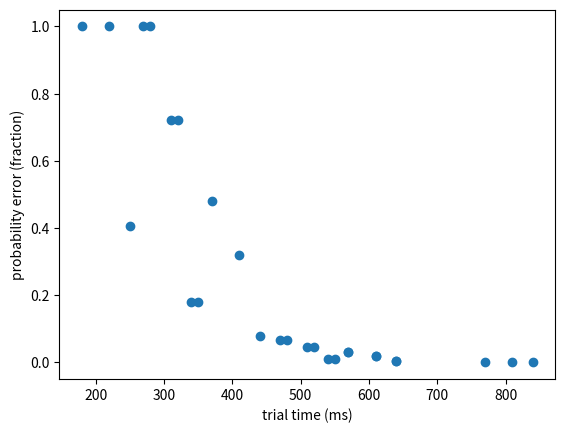

Recreate this plot in Python.
import time
import itertools
import numpy as np
import matplotlib.pyplot as plt

def start(type="middle"):
    if type == "fast":
        return 0
    elif type == "middle":
        return 0
    else:
        return 0
     
def perceptualstep(type="middle"):
    if type == "fast":
        return 50
    elif type == "middle":
        return 100
    else:
        return 200

def cognitivestep(type="middle"):
    if type == "fast":
        return 25
    elif type == "middle":
        return 70
    else:
        return 170

def motorstep(type="middle"):
    if type == "fast":
        return 30
    elif type == "middle":
        return 70
    else:
        return 100


def exmaple1():
    t = 0
    t += start()
    t += perceptualstep()
    t += cognitivestep()
    t += motorstep()
    return t


def example2(completeness="extremes"):
    if completeness == "extremes":
        fast = start("fast") + perceptualstep("fast") + cognitivestep("fast") + motorstep("fast")
        middle = start("middle") + perceptualstep("middle") + cognitivestep("middle") + motorstep("middle")
        slow = start("slow") + perceptualstep("slow") + cognitivestep("slow") + motorstep("slow")
        return fast, middle, slow
    else:
        functions = [perceptualstep, cognitivestep, motorstep]
        types = ["fast", "middle", "slow"]
        
        all_combinations = list(itertools.product(types, repeat=len(functions)))
        
        combo_values = []
        for combo in all_combinations:
            combo_values.append(start() + perceptualstep(combo[0]) + cognitivestep(combo[1]) + motorstep(combo[2]))
            
        fig = plt.figure()
        plt.boxplot(combo_values)
        plt.ylabel("time (ms)")
        plt.show()

        return combo_values
        

def example3():
    functions = [perceptualstep, cognitivestep, motorstep]
    types = ["fast", "middle", "slow"]
    
    all_combinations = list(itertools.product(types, repeat=len(functions)))

    combo_values = []
    for combo in all_combinations:
        combo_values.append(start() + 2 * perceptualstep(combo[0]) + 2 * cognitivestep(combo[1]) + motorstep(combo[2]))

    return combo_values

def example4():
    functions = [perceptualstep, cognitivestep, motorstep]
    types = ["fast", "middle", "slow"]
    
    all_combinations = list(itertools.product(types, repeat=len(functions)))
    
    combo_values = []
    for delay in [40, 80, 110, 150, 210, 240]:
        for combo in all_combinations:
            snd_perceptualstep_start = max(perceptualstep(combo[0]), delay)
            combo_values.append(start() +  snd_perceptualstep_start + perceptualstep(combo[0]) + 2 * cognitivestep(combo[1]) + motorstep(combo[2]))
    return combo_values

def example5():
    functions = [perceptualstep, cognitivestep, motorstep]
    types = ["fast", "middle", "slow"]
    
    all_combinations = list(itertools.product(types, repeat=len(functions)))

    combo_values = []
    error_probs = []
    for combo in all_combinations:
        error_prob = 0.01
        for i, tp in enumerate(combo):
            if tp == "slow":
                error = 0.5
            elif tp == "middle":
                error = 2
            else:
                error = 3
            if i == 0 or i == 1:
                error_prob *= error * error
            else:
                error_prob *= error

        error_probs.append(min(error_prob, 1))
        combo_values.append(start() + 2 * perceptualstep(combo[0]) + 2 * cognitivestep(combo[1]) + motorstep(combo[2]))

    plt.scatter(combo_values, error_probs)
    plt.xlabel("trial time (ms)")
    plt.ylabel("probability error (fraction)")
    plt.show()

    return combo_values, error_probs


# print(exmaple1())
# print(example2("all"))
# print(example3())
# print(max(example4()))
print(example5())
